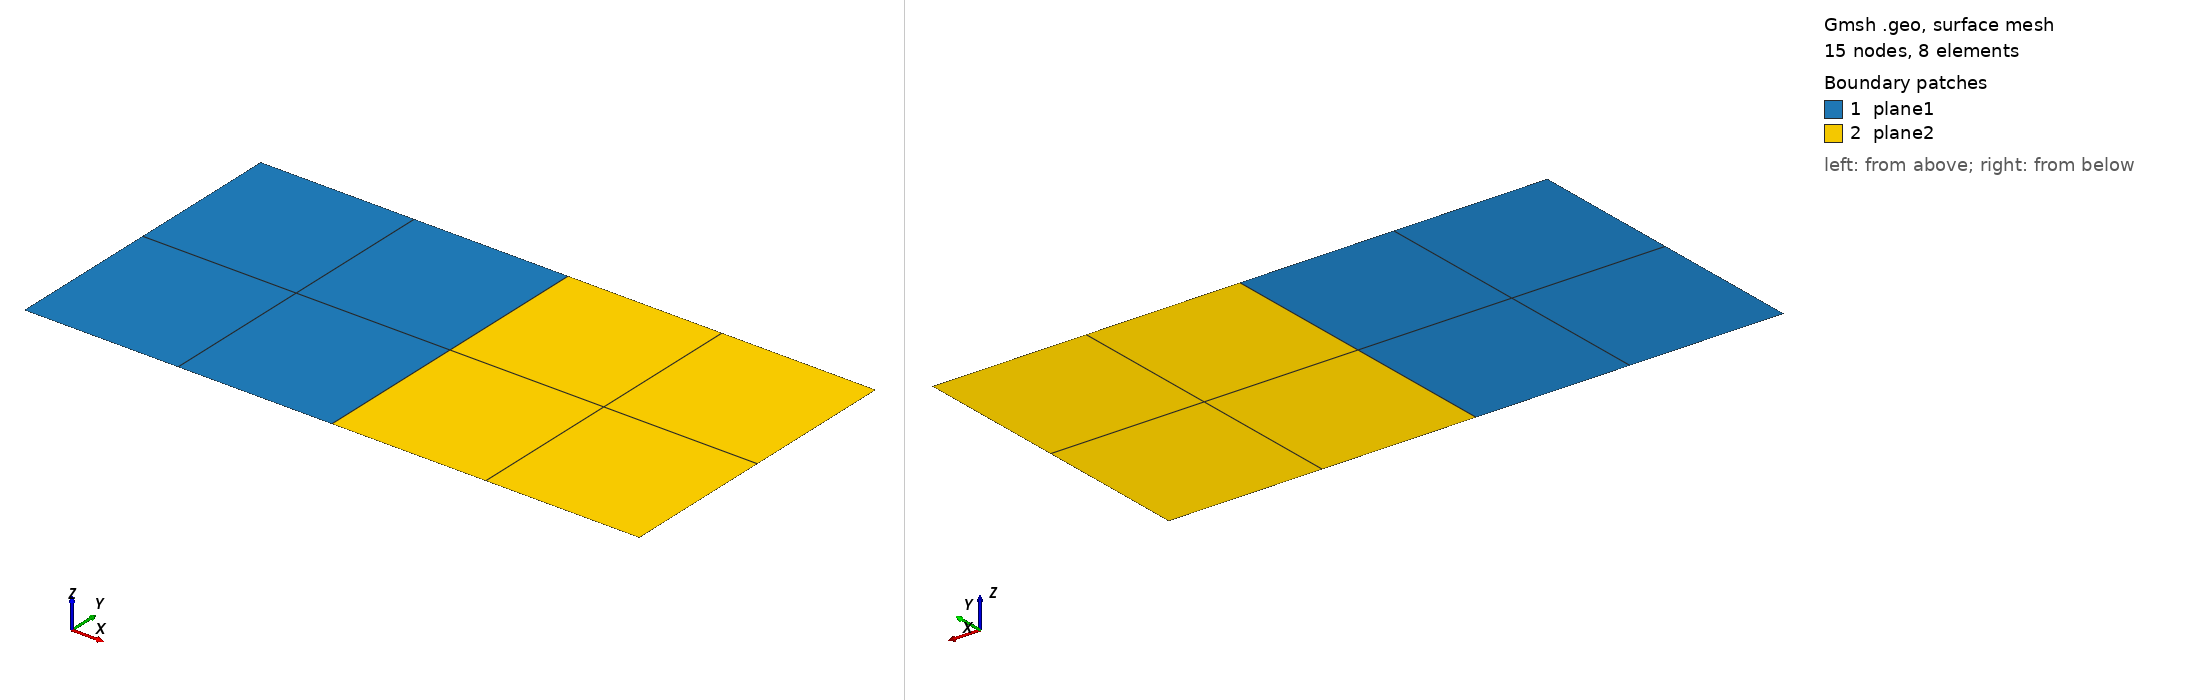

Gmsh geometry script, surface-meshed: 15 nodes, 8 surface elements. Boundary patches (legend numbers): 1 plane1, 2 plane2. Left view from above one corner, right view from below the opposite corner. Legend entries are the model's physical surfaces. The drawing asked Gmsh for element sizes between 1% and 20% of the model's largest extent; the script's own settings can give other sizes.

=== convert-plane.geo (drawn) ===
//+
SetFactory("OpenCASCADE");
//+
Rectangle(1) = {0, 0, 0, 1, 1, 0};
//+
Rectangle(2) = {1, 0, 0, 1, 1, 0};
//+
Coherence;
//+
Transfinite Curve {1, 2, 3, 4, 5, 6, 7} = 3 Using Progression 1;
//+
Transfinite Surface {1};
//+
Transfinite Surface {2};
//+
Recombine Surface {1, 2};
//+
Mesh 2;
//+
Physical Surface("plane1", 8) = {1};
//+
Physical Surface("plane2", 9) = {2};
